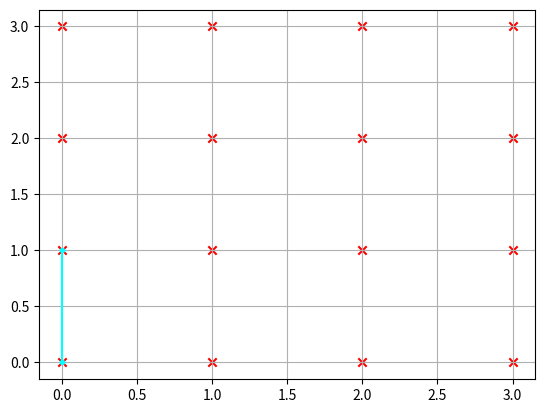

The matplotlib source for this figure:
import numpy as np
import matplotlib.pyplot as plt 


dx = 1
nL = 4
dimension = 2
x,y = np.arange(0,4,1),np.arange(0,4,1)
print(x)
grid = np.meshgrid(x,y)
def link(coord,direction):
    new_coord = np.array(coord)%nL
    new_coord[direction] = new_coord[direction]+dx
    return np.array([coord,new_coord])


X,Y = grid

link_test =link([X[0][0],Y[0][0]],1)
print(link_test)

plt.plot(link_test[0],link_test[1],color='cyan',marker='.')
plt.scatter(X,Y,color='r', marker='x')
plt.grid(True)
plt.show()




